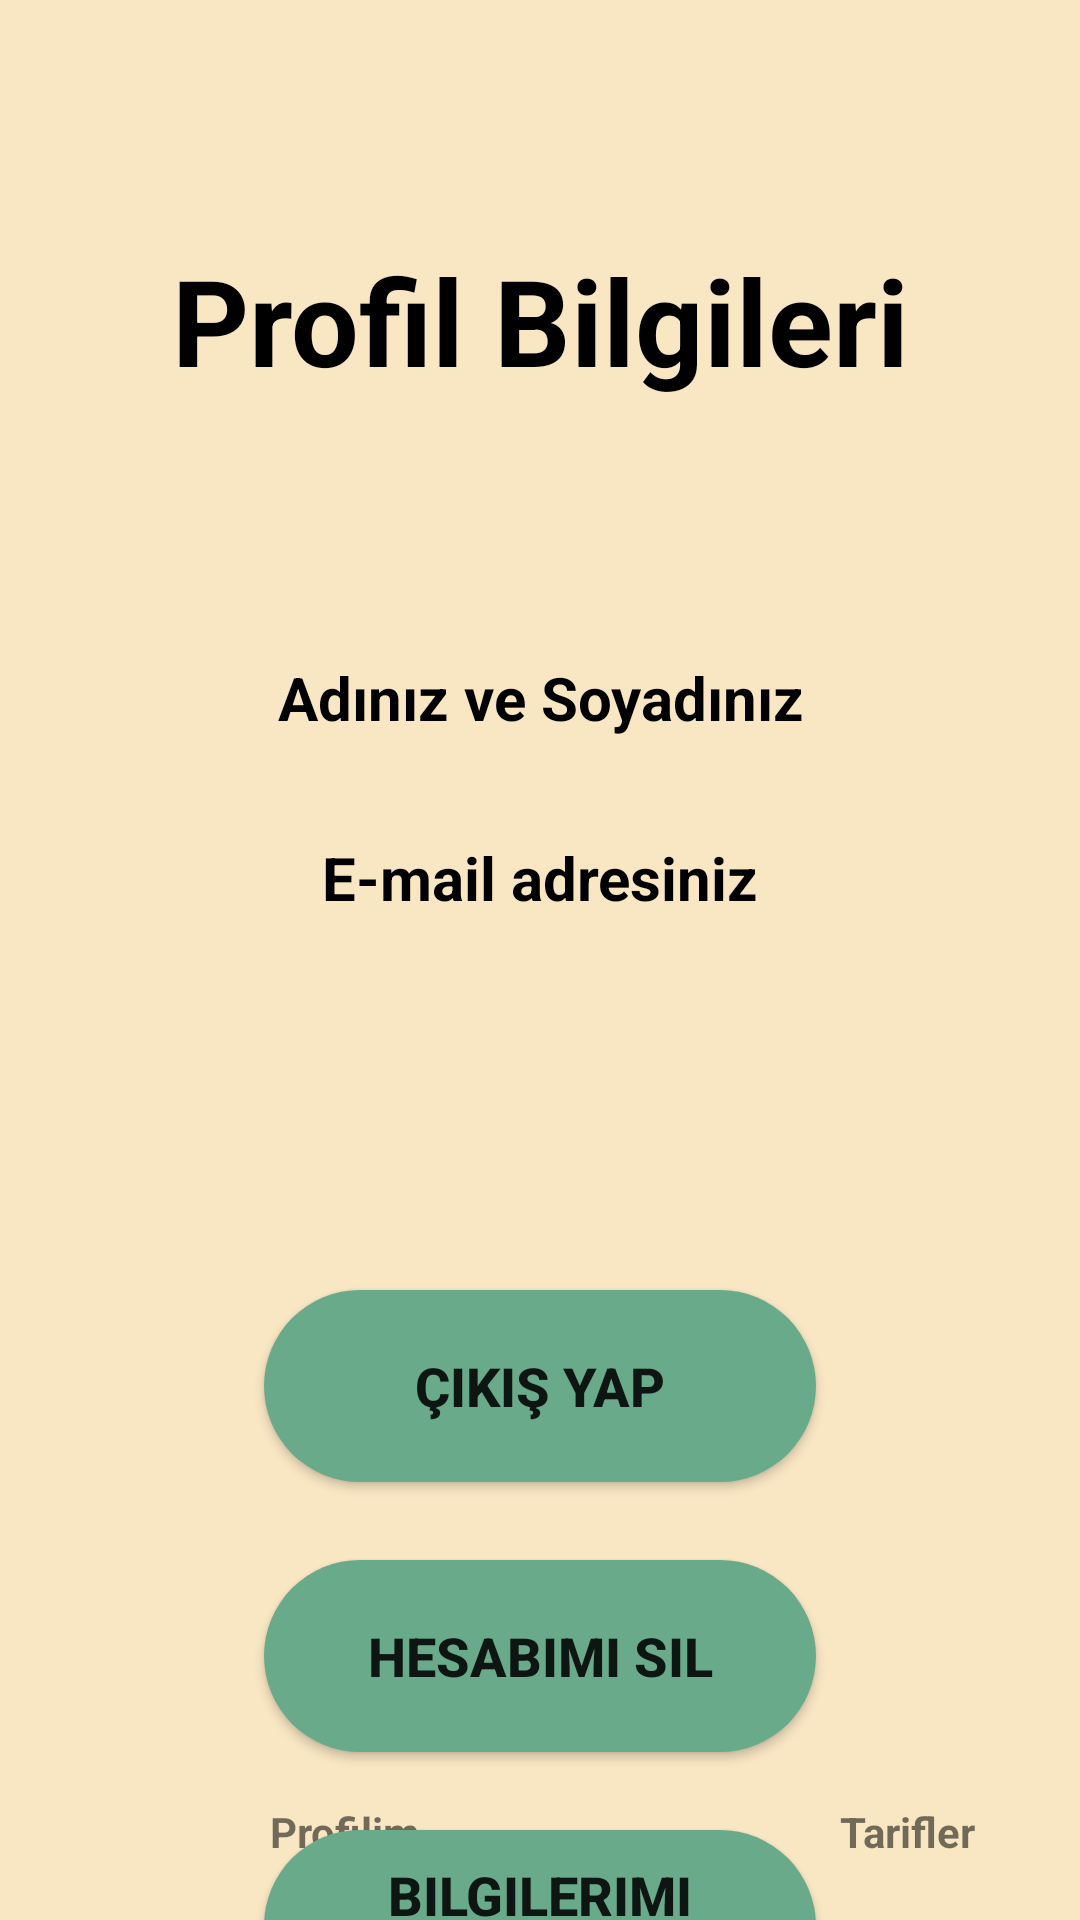

Layout XML and referenced resources for this Android screen:
<!-- AndroidManifest.xml: application theme Theme.RecipeApp -->
<!-- res/layout/activity_profil_sayfasi.xml -->
<?xml version="1.0" encoding="utf-8"?>
<RelativeLayout xmlns:android="http://schemas.android.com/apk/res/android"
    xmlns:app="http://schemas.android.com/apk/res-auto"
    xmlns:tools="http://schemas.android.com/tools"
    android:layout_width="match_parent"
    android:background="#F9E6C3"
    android:layout_height="match_parent"
    tools:context=".ProfilSayfasi">


    <TextView
        android:id="@+id/textView"
        android:layout_width="wrap_content"
        android:layout_centerHorizontal="true"
        android:layout_marginVertical="80dp"
        android:textColor="#000000"
        android:textStyle="bold"
        android:textSize="40dp"
        android:gravity="center"
        android:layout_height="wrap_content"
        android:text="Profil Bilgileri" />

    <TextView
        android:id="@+id/profifisimsoyisim"
        android:layout_width="300dp"
        android:layout_height="45dp"
        android:layout_centerHorizontal="true"
        android:layout_marginVertical="210dp"
        android:text="Adınız ve Soyadınız"
        android:gravity="center"
        android:textSize="20dp"
        android:textColor="#000000"
        android:textStyle="bold" />

    <TextView
        android:id="@+id/profilemail"
        android:layout_width="300dp"
        android:layout_height="45dp"
        android:layout_centerHorizontal="true"
        android:layout_marginVertical="270dp"
        android:text="E-mail adresiniz"
        android:gravity="center"
        android:textSize="20dp"
        android:textColor="#000000"
        android:textStyle="bold" />

    <Button
        android:id="@+id/cikissyapbutton"
        android:layout_width="184dp"
        android:layout_height="64dp"
        android:layout_centerHorizontal="true"
        android:layout_marginVertical="430dp"
        android:background="@drawable/btn_bg"
        android:text="Çıkış Yap"
        android:textSize="18dp"
        android:textStyle="bold"
        app:backgroundTint="@null"
        tools:ignore="TouchTargetSizeCheck" />

    <Button
        android:id="@+id/hesapsilbutton"
        android:layout_width="184dp"
        android:layout_height="64dp"
        android:layout_centerHorizontal="true"
        android:layout_marginVertical="520dp"
        android:background="@drawable/btn_bg"
        android:text="Hesabımı Sil"
        android:textSize="18dp"
        android:textStyle="bold"
        app:backgroundTint="@null"
        tools:ignore="TouchTargetSizeCheck" />

    <Button
        android:id="@+id/bilgiguncelle"
        android:layout_width="184dp"
        android:layout_height="64dp"
        android:layout_centerHorizontal="true"
        android:layout_marginVertical="610dp"
        android:background="@drawable/btn_bg"
        android:text="Bilgilerimi Güncelle"
        android:textSize="18dp"
        android:textStyle="bold"
        app:backgroundTint="@null"
        tools:ignore="TouchTargetSizeCheck" />




    <ImageButton
        android:id="@+id/profilbutton"
        android:layout_width="wrap_content"
        android:layout_height="wrap_content"
        android:layout_alignParentBottom="true"
        android:layout_marginLeft="100dp"
        android:layout_marginBottom="40dp"
        android:background="@null"
        app:srcCompat="@drawable/ic_person"
        tools:ignore="SpeakableTextPresentCheck,TouchTargetSizeCheck" />

    <ImageButton
        android:id="@+id/tarifbutton"
        android:layout_width="wrap_content"
        android:layout_height="wrap_content"
        android:layout_alignParentBottom="true"
        android:layout_marginLeft="290dp"
        android:layout_marginBottom="40dp"
        android:background="@null"
        app:srcCompat="@drawable/ic_food"
        tools:ignore="SpeakableTextPresentCheck,SpeakableTextPresentCheck,TouchTargetSizeCheck" />

    <TextView
        android:id="@+id/profilimyasizi"
        android:layout_width="wrap_content"
        android:layout_height="wrap_content"
        android:layout_marginLeft="90dp"
        android:layout_alignParentBottom="true"
        android:layout_marginBottom="20dp"
        android:text="Profilim"
        android:textStyle="bold" />



    <TextView
        android:id="@+id/tarifleryasizi"
        android:layout_width="wrap_content"
        android:layout_height="wrap_content"
        android:layout_marginLeft="280dp"
        android:layout_alignParentBottom="true"
        android:layout_marginBottom="20dp"
        android:text="Tarifler"
        android:textStyle="bold" />


</RelativeLayout>
<!-- resources referenced by this layout -->
<resources>
  <!-- drawable btn_bg (drawable) -->
  <?xml version="1.0" encoding="utf-8"?>
  <shape xmlns:android="http://schemas.android.com/apk/res/android" android:shape="rectangle">
  
  <corners android:radius="75dp"/>
  
  
      <gradient android:startColor="#68AA8A"
          android:endColor="#68AA8A"/>
  
  
  
  </shape>
  <style name="Theme.RecipeApp" parent="Theme.MaterialComponents.DayNight.NoActionBar">
          
          <item name="colorPrimary">@color/purple_500</item>
          <item name="colorPrimaryVariant">@color/black</item>
          <item name="colorOnPrimary">@color/white</item>
          
          <item name="colorSecondary">@color/teal_200</item>
          <item name="colorSecondaryVariant">@color/teal_700</item>
          <item name="colorOnSecondary">@color/black</item>
          
          <item name="android:statusBarColor">?attr/colorPrimaryVariant</item>
          
      </style>
  <!-- not gathered from this repository: default colours our renderer supplied (Android Studio template values) -->
  <color name="purple_500">#FF6200EE</color>
  <color name="teal_200">#FF03DAC5</color>
  <color name="teal_700">#FF018786</color>
  <color name="black">#FF000000</color>
  <color name="white">#FFFFFFFF</color>
</resources>
